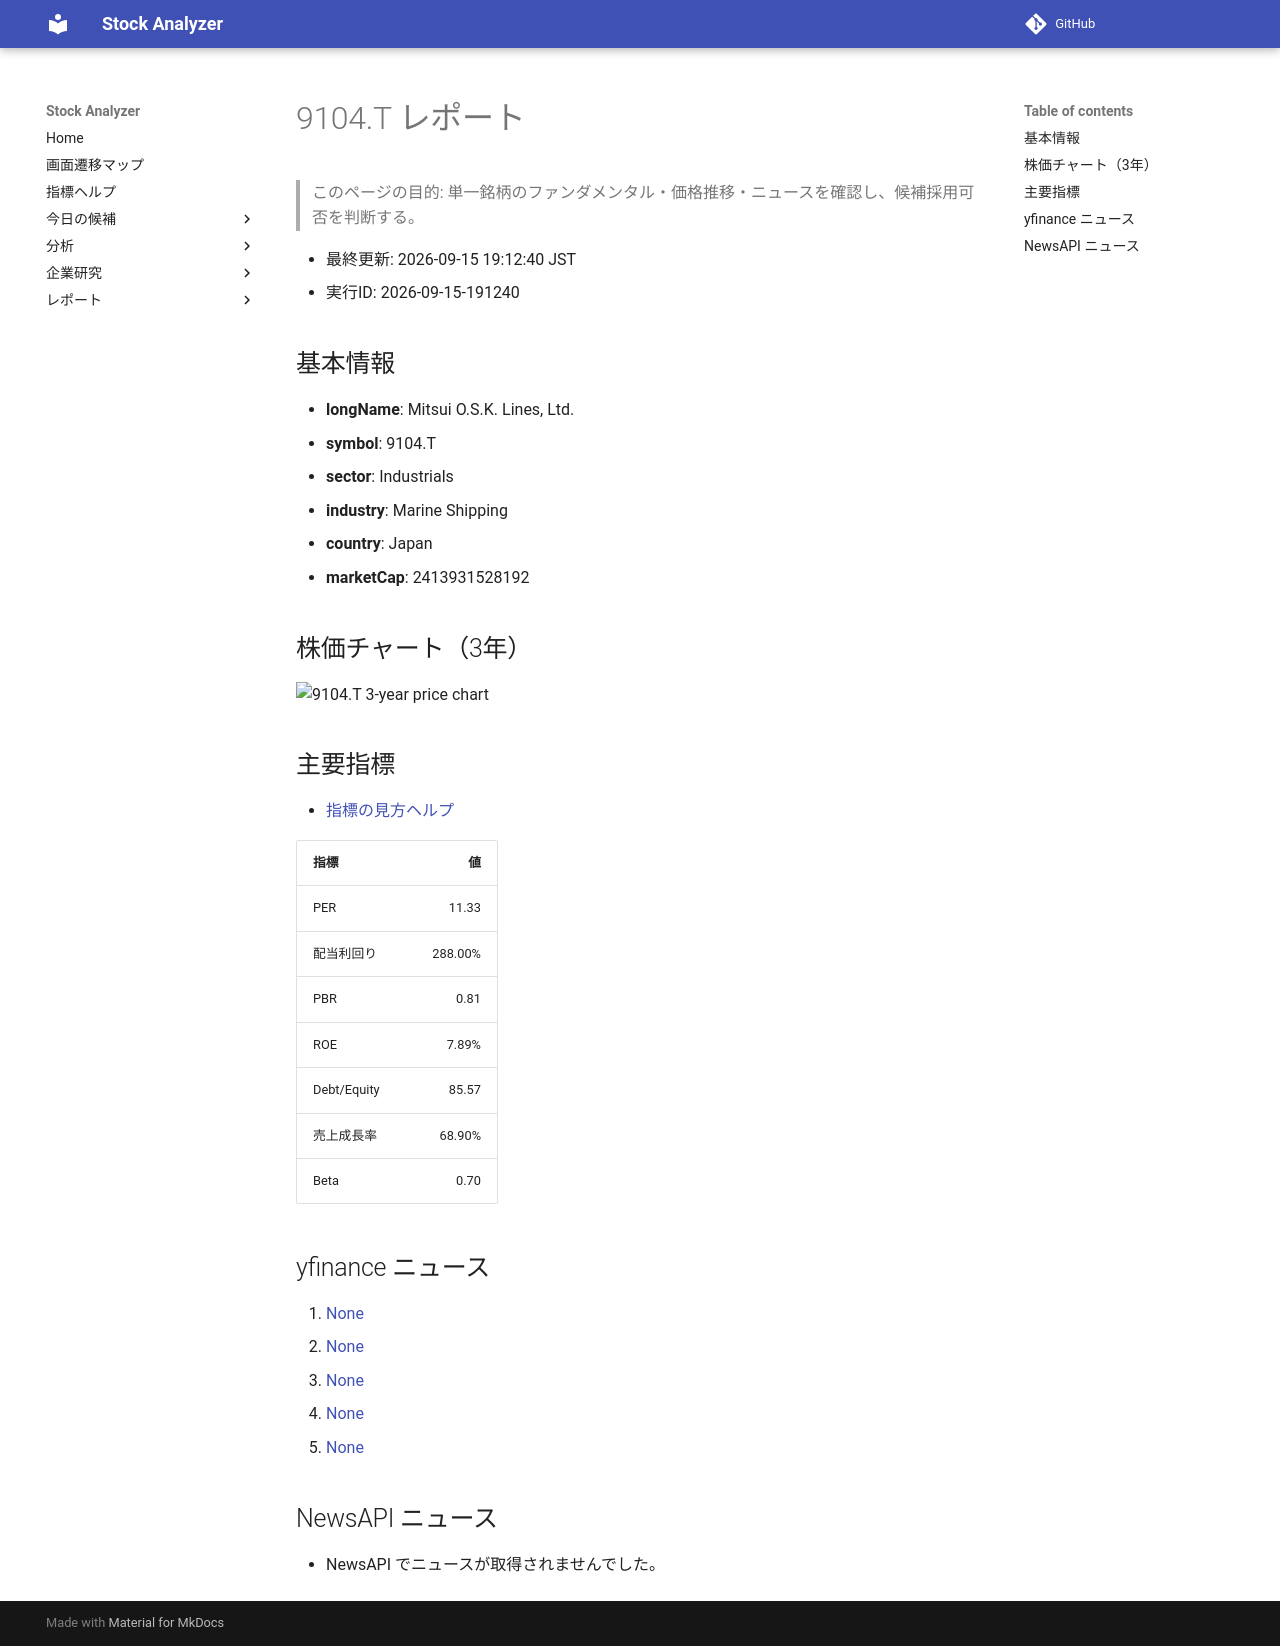

repository: Yumi-note/Making-APP · page: reports/2026-09-15/191240/9104_T/index.html · generator: mkdocs

# 9104.T レポート

> このページの目的: 単一銘柄のファンダメンタル・価格推移・ニュースを確認し、候補採用可否を判断する。

- 最終更新: 2026-09-15 19:12:40 JST
- 実行ID: 2026-09-15-191240

## 基本情報

- **longName**: Mitsui O.S.K. Lines, Ltd.
- **symbol**: 9104.T
- **sector**: Industrials
- **industry**: Marine Shipping
- **country**: Japan
- **marketCap**: 2413931528192

## 株価チャート（3年）

![9104.T 3-year price chart](9104_T_3y.png)

## 主要指標

- [指標の見方ヘルプ](../../../../indicators.md)

| 指標 | 値 |
|---|---:|
| PER | 11.33 |
| 配当利回り | 288.00% |
| PBR | 0.81 |
| ROE | 7.89% |
| Debt/Equity | 85.57 |
| 売上成長率 | 68.90% |
| Beta | 0.70 |

## yfinance ニュース

1. [None](None)
2. [None](None)
3. [None](None)
4. [None](None)
5. [None](None)

## NewsAPI ニュース

- NewsAPI でニュースが取得されませんでした。
